24-way image classification set "split_data" from GitHub (zunaiednudar/bengali-pitha-classification); label vocabulary: bhapa pitha, bibikhana pitha, binni chaler pitha, chanamukhi, chitoi, chushi pitha, dim sundori pitha pantowa, dudh chitoi, gulgula, jhal jamai pitha chapri, jhinuk pitha, khejuri pitha, khola jali pitha, malpoya, mera pitha, muittha pitha, narkel puli pitha, nunia pitha, patishapta, rosgoja pitha, sorbhaja, sotin mochor, syringe pitha, taler cone pitha.

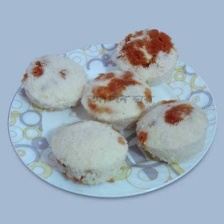
Label: bhapa pitha

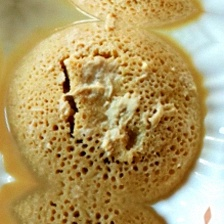
Label: dudh chitoi

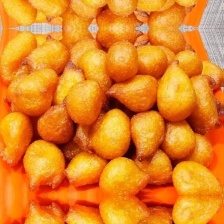
Label: gulgula

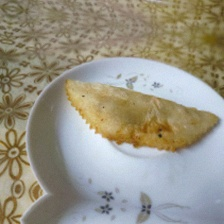
Label: narkel puli pitha

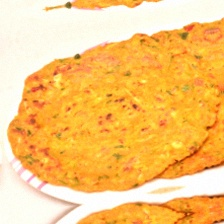
Label: jhal jamai pitha chapri

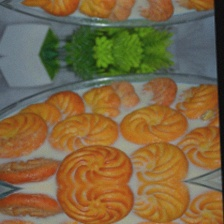
Label: rosgoja pitha
